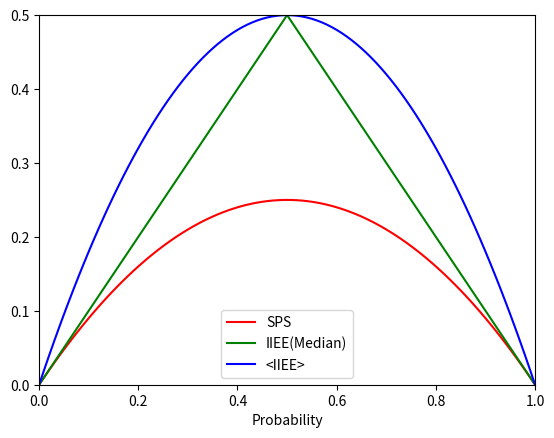

Generate this figure with matplotlib:
import numpy as np
import matplotlib.pyplot as plt
P = np.arange(0,1.01,0.01)
fig, ax = plt.subplots()
ax.plot(P, P*(1-P), color='r', label='SPS')
IIEEM=np.zeros(P.shape)
IIEEM[:50]=P[:50]
IIEEM[50:]=1-P[50:]
ax.plot(P, IIEEM, color='g', label='IIEE(Median)')
ax.plot(P, 2*P*(1-P), color='b', label='<IIEE>')
ax.legend()
ax.set_xlabel('Probability')
ax.set_xlim([0, 1])
ax.set_ylim([0, 0.5])
fig.savefig('BestSPS.pdf')
